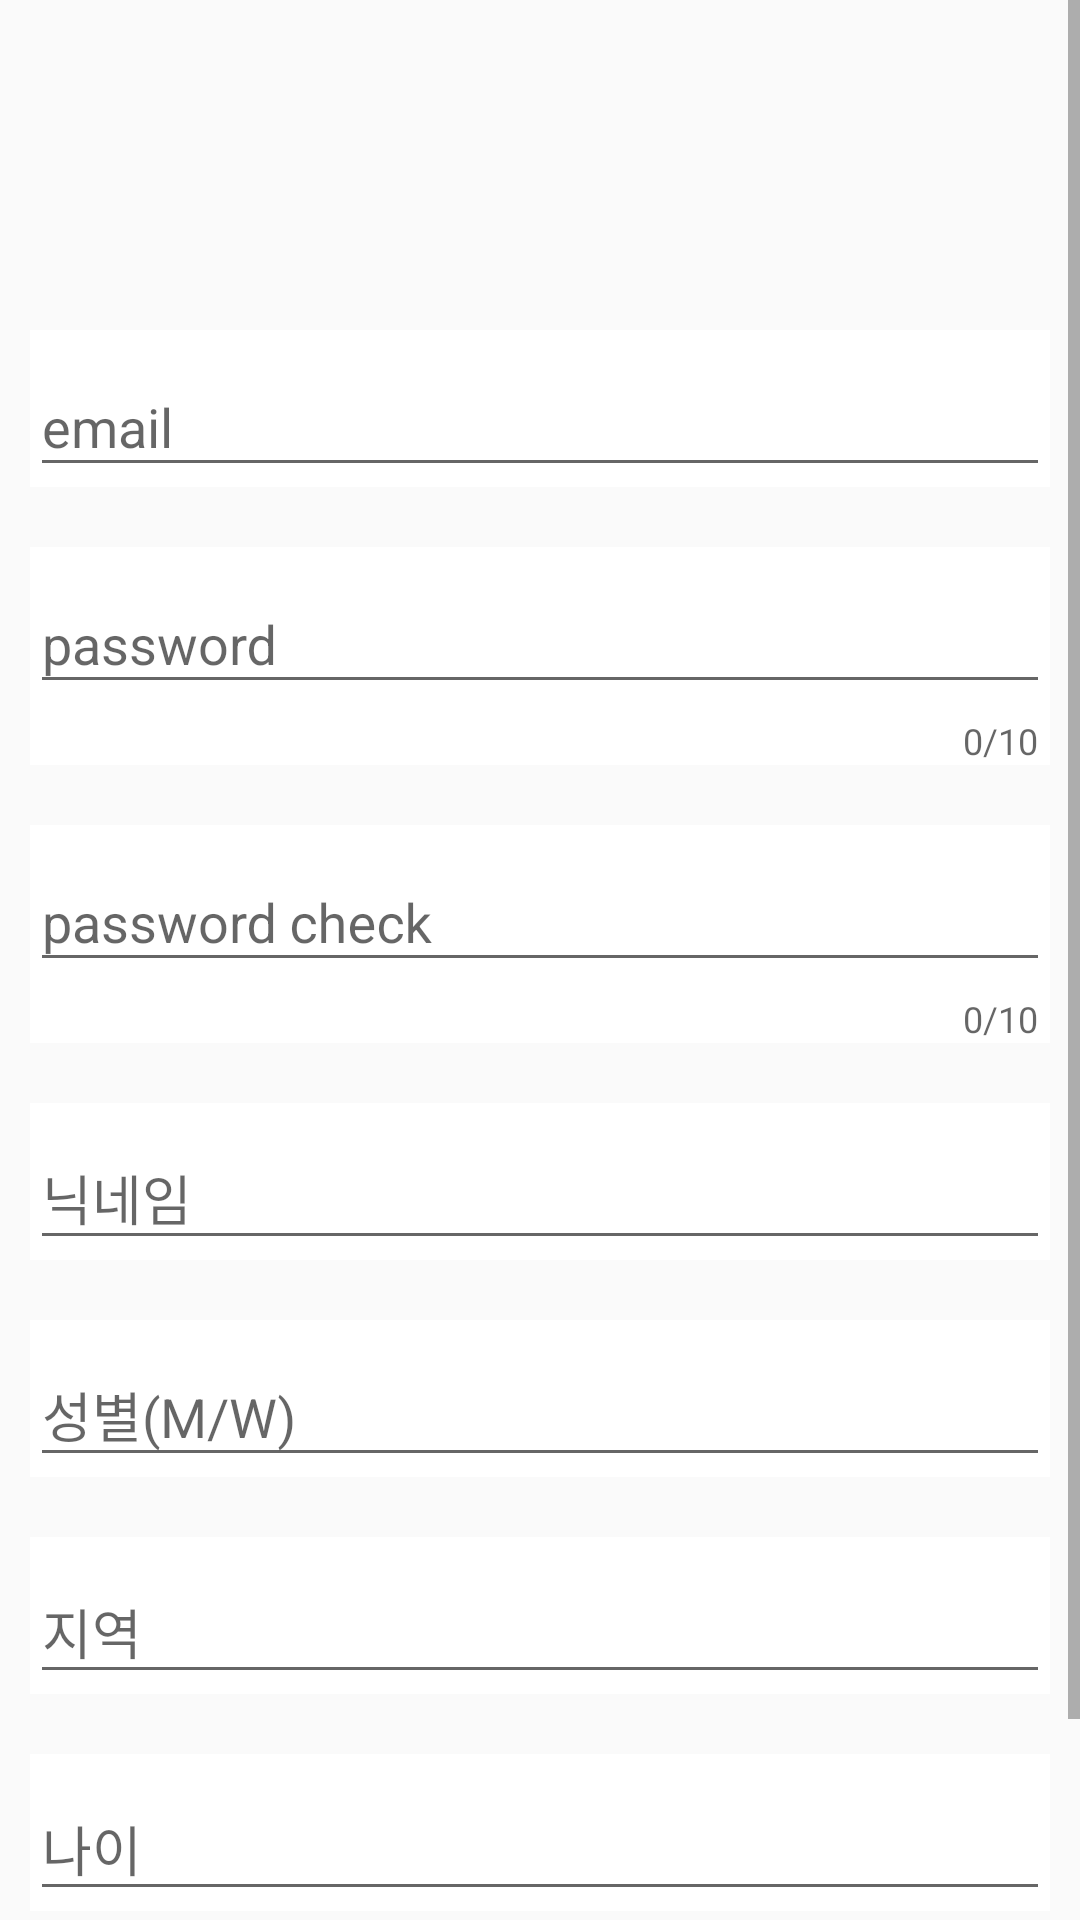

Layout XML and referenced resources for this Android screen:
<!-- AndroidManifest.xml: application theme Theme.Dating -->
<!-- res/layout/activity_join.xml -->
<?xml version="1.0" encoding="utf-8"?>
<layout>

    <androidx.constraintlayout.widget.ConstraintLayout
        xmlns:android="http://schemas.android.com/apk/res/android"
        xmlns:app="http://schemas.android.com/apk/res-auto"
        xmlns:tools="http://schemas.android.com/tools"
        android:layout_width="match_parent"
        android:layout_height="match_parent"
        android:background="@drawable/auth_image"
        tools:context=".auth.JoinActivity">

        <ScrollView
            android:layout_width="match_parent"
            android:layout_height="match_parent">

            <LinearLayout
                android:layout_width="match_parent"
                android:layout_height="match_parent"
                android:orientation="vertical">

                <ImageView
                    android:layout_width="match_parent"
                    android:layout_height="100dp"
                    android:src="@drawable/profile_img"/>

                 <com.google.android.material.textfield.TextInputLayout
                     android:layout_width="match_parent"
                     android:layout_height="wrap_content"
                     android:background="@color/white"
                     android:layout_margin="10dp">

                     <com.google.android.material.textfield.TextInputEditText
                         android:id="@+id/emailArea"
                         android:layout_width="match_parent"
                         android:layout_height="wrap_content"
                         android:hint="email"/>

                 </com.google.android.material.textfield.TextInputLayout>

                <com.google.android.material.textfield.TextInputLayout
                    android:layout_width="match_parent"
                    android:layout_height="wrap_content"
                    app:counterMaxLength="10"
                    app:counterEnabled="true"
                    android:background="@color/white"
                    android:layout_margin="10dp">

                    <com.google.android.material.textfield.TextInputEditText
                        android:id="@+id/pwdArea"
                        android:layout_width="match_parent"
                        android:layout_height="wrap_content"
                        android:hint="password"/>

                </com.google.android.material.textfield.TextInputLayout>

                <com.google.android.material.textfield.TextInputLayout
                    android:layout_width="match_parent"
                    android:layout_height="wrap_content"
                    app:counterMaxLength="10"
                    app:counterEnabled="true"
                    android:background="@color/white"
                    android:layout_margin="10dp">

                    <com.google.android.material.textfield.TextInputEditText
                        android:layout_width="match_parent"
                        android:layout_height="wrap_content"
                        android:hint="password check"/>

                </com.google.android.material.textfield.TextInputLayout>

                <com.google.android.material.textfield.TextInputLayout
                    android:layout_width="match_parent"
                    android:layout_height="wrap_content"
                    android:background="@color/white"
                    android:layout_margin="10dp">

                    <com.google.android.material.textfield.TextInputEditText
                        android:layout_width="match_parent"
                        android:layout_height="wrap_content"
                        android:hint="닉네임"/>

                </com.google.android.material.textfield.TextInputLayout>

                <com.google.android.material.textfield.TextInputLayout
                    android:layout_width="match_parent"
                    android:layout_height="wrap_content"
                    android:background="@color/white"
                    android:layout_margin="10dp">

                    <com.google.android.material.textfield.TextInputEditText
                        android:layout_width="match_parent"
                        android:layout_height="wrap_content"
                        android:hint="성별(M/W)"/>

                </com.google.android.material.textfield.TextInputLayout>

                <com.google.android.material.textfield.TextInputLayout
                    android:layout_width="match_parent"
                    android:layout_height="wrap_content"
                    android:background="@color/white"
                    android:layout_margin="10dp">

                    <com.google.android.material.textfield.TextInputEditText
                        android:layout_width="match_parent"
                        android:layout_height="wrap_content"
                        android:hint="지역"/>

                </com.google.android.material.textfield.TextInputLayout>

                <com.google.android.material.textfield.TextInputLayout
                    android:layout_width="match_parent"
                    android:layout_height="wrap_content"
                    android:background="@color/white"
                    android:layout_margin="10dp">

                    <com.google.android.material.textfield.TextInputEditText
                        android:layout_width="match_parent"
                        android:layout_height="wrap_content"
                        android:hint="나이"/>

                </com.google.android.material.textfield.TextInputLayout>

                <Button
                    android:id="@+id/joinBtn"
                    android:layout_width="match_parent"
                    android:layout_height="wrap_content"
                    android:background="@color/themePink"
                    android:layout_margin="10dp"
                    android:text="회원가입" />

            </LinearLayout>

        </ScrollView>

    </androidx.constraintlayout.widget.ConstraintLayout>

</layout>
<!-- resources referenced by this layout -->
<resources>
  <color name="themePink">#FF9999</color>
  <color name="white">#FFFFFFFF</color>
  <style name="Theme.Dating" parent="Base.Theme.Dating" />
  <style name="Base.Theme.Dating" parent="Theme.AppCompat.Light">
          
          
          <item name="windowNoTitle">true</item>
          <item name="colorPrimary">@color/purple500</item>
          <item name="colorPrimaryVariant">@color/themePink</item>
          <item name="colorOnPrimary">@color/white</item>
          <item name="android:windowLightStatusBar">false</item>
          <item name="android:statusBarColor">@color/themePink</item>
      </style>
  <color name="purple500">#6305DC</color>
</resources>
